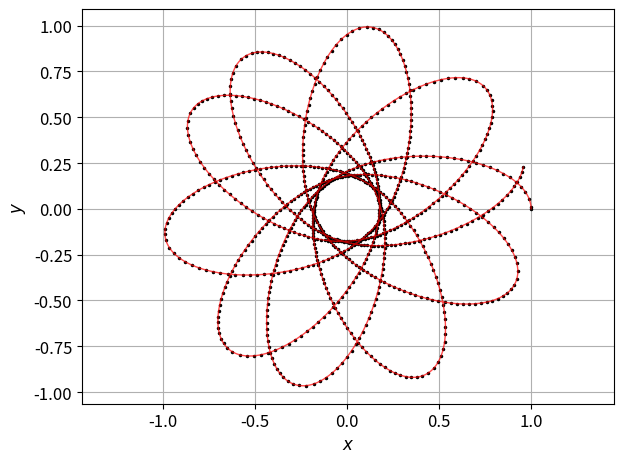
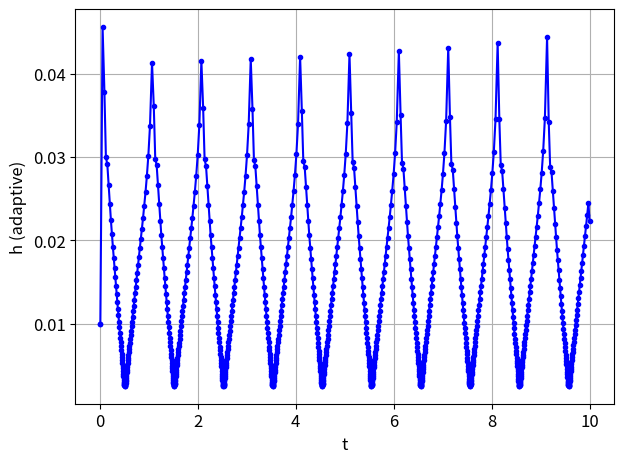

These figures' Python source, in order:
# [redacted]
import numpy as np
import matplotlib.pyplot as plt
from matplotlib import rc

def rhs(r):
    """ The right-hand-side of the equations
    INPUT:
    r = [x, vx, y, vy] are floats (not arrays)
    note: no explicit dependence on time
    OUTPUT:
    1x2 numpy array, rhs[0] is for x, rhs[1] is for vx, etc"""
    M = 10.
    L = 2.

    x = r[0]
    vx = r[1]
    y = r[2]
    vy = r[3]

    r2 = x ** 2 + y ** 2
    Fx, Fy = - M * np.array([x, y], float) / (r2 * np.sqrt(r2 + .25 * L ** 2))
    return np.array([vx, Fx, vy, Fy], float)


ftsz = 12
font = {'size': ftsz}  # font size
rc('font', **font)


# RK4 single step function (keeps same signature style)
def rk4_step(r, h, deriv):
    k1 = deriv(r)
    k2 = deriv(r + 0.5 * h * k1)
    k3 = deriv(r + 0.5 * h * k2)
    k4 = deriv(r + h * k3)
    return r + (h / 6.0) * (k1 + 2 * k2 + 2 * k3 + k4)


# Adaptive RK4 using one full vs two half steps
def adaptive_rk4(r0, t0, tmax, h0, delta, deriv,
                 h_min=1e-9, h_max=0.1, p=4, safety=0.9, fac_min=0.2, fac_max=5.0):
    """
    Adaptive RK4 integrator.
    - r0: initial state [x, vx, y, vy]
    - t0: start time
    - tmax: end time
    - h0: initial step size
    - delta: target positional error (scalar)
    Returns: times, traj (array of states), h_values (step sizes at accepted steps)
    """
    t = t0
    r = r0.copy()
    h = h0

    times = [t]
    traj = [r.copy()]
    h_vals = [h]

    while t < tmax:
        if t + h > tmax:
            h = tmax - t

        # one full RK4 step
        r_full = rk4_step(r, h, deriv)

        # two half RK4 steps
        r_half = rk4_step(r, h / 2.0, deriv)
        r_half = rk4_step(r_half, h / 2.0, deriv)

        # position error estimate (epsilon_x, epsilon_y)
        eps_x = r_half[0] - r_full[0]
        eps_y = r_half[2] - r_full[2]
        err_pos = np.sqrt(eps_x ** 2 + eps_y ** 2)

        # compute rho using given formula; guard division by zero
        if err_pos == 0.0:
            rho = np.inf
        else:
            rho = (h * delta) / err_pos

        # accept or reject step
        if rho >= 1.0:
            # accept; use Richardson extrapolation to improve accuracy
            r = r_half + (r_half - r_full) / (2.0 ** p - 1.0)
            t += h
            times.append(t)
            traj.append(r.copy())
            h_vals.append(h)

            # update h
            if np.isfinite(rho):
                h_new = h * min(fac_max, max(fac_min, safety * rho ** (1.0 / (p + 1))))
            else:
                h_new = h * fac_max
            h = min(h_max, max(h_min, h_new))
        else:
            # reject and reduce h
            h = max(h_min, h * max(fac_min, safety * rho ** (1.0 / (p + 1))))

    return np.array(times), np.array(traj), np.array(h_vals)


# Fixed-step RK4 for comparison
def fixed_rk4(r0, t0, tmax, h, deriv):
    t = t0
    r = r0.copy()
    times = [t]
    traj = [r.copy()]
    N = int(np.ceil((tmax - t0) / h))
    for i in range(N):
        if t + h > tmax:
            h = tmax - t
        r = rk4_step(r, h, deriv)
        t += h
        times.append(t)
        traj.append(r.copy())
    return np.array(times), np.array(traj)


if __name__ == "__main__":

    # %% This next part adapted from Newman's odesim.py --------------------------|
    a = 0.0
    b = 10.0
    N = 1000  # let's leave it at that for now
    h = (b - a) / N

    tpoints = np.arange(a, b, h)
    xpoints = []
    vxpoints = []  # the future dx/dt
    ypoints = []
    vypoints = []  # the future dy/dt

    # below: ordering is x, dx/dt, y, dy/dt
    r = np.array([1., 0., 0., 1.], float)
    for t in tpoints:
        xpoints.append(r[0])
        vxpoints.append(r[1])
        ypoints.append(r[2])
        vypoints.append(r[3])
        k1 = h * rhs(r)  # all the k's are vectors
        k2 = h * rhs(r + 0.5 * k1)  # note: no explicit dependence on time of the RHSs
        k3 = h * rhs(r + 0.5 * k2)
        k4 = h * rhs(r + k3)
        r += (k1 + 2 * k2 + 2 * k3 + k4) / 6

    # run adaptive integrator and fixed-step comparison
    # [x, vx, y, vy]
    r0 = np.array([1., 0., 0., 1.], float)

    # adaptive parameters
    h0 = 0.01
    delta = 1e-6  # target error

    times_ad, traj_ad, h_vals = adaptive_rk4(r0, a, b, h0, delta, rhs)

    # non-adaptive run with h = 0.001 (N = 10000 if b-a = 10)
    h_fixed = 0.001
    times_fixed, traj_fixed = fixed_rk4(r0, a, b, h_fixed, rhs)

    # Prepare plotting arrays
    x_ad = traj_ad[:, 0]
    y_ad = traj_ad[:, 2]
    x_fix = traj_fixed[:, 0]
    y_fix = traj_fixed[:, 2]

    # Trajectory only (adaptive points and fixed-step curve)
    plt.figure(1)
    plt.plot(x_ad, y_ad, 'k.', markersize=3, label='adaptive (accepted points)')
    plt.plot(x_fix, y_fix, 'r-', linewidth=1, alpha=0.7, label=f'fixed h={h_fixed}')
    plt.xlabel("$x$")
    plt.ylabel("$y$")
    print('Trajectory of a ball bearing around a space rod.')
    plt.axis('equal')
    plt.grid()
    # plt.legend()
    plt.tight_layout()
    plt.savefig('trajectory.png', dpi=300)
    plt.show()

    # Adaptive h vs time only
    plt.figure(2)
    plt.plot(times_ad, h_vals, 'b.-')
    plt.xlabel('t')
    plt.ylabel('h (adaptive)')
    print('Adaptive step size over time')
    plt.grid()
    plt.tight_layout()
    plt.savefig('adaptive_h.png', dpi=300)
    plt.show()

